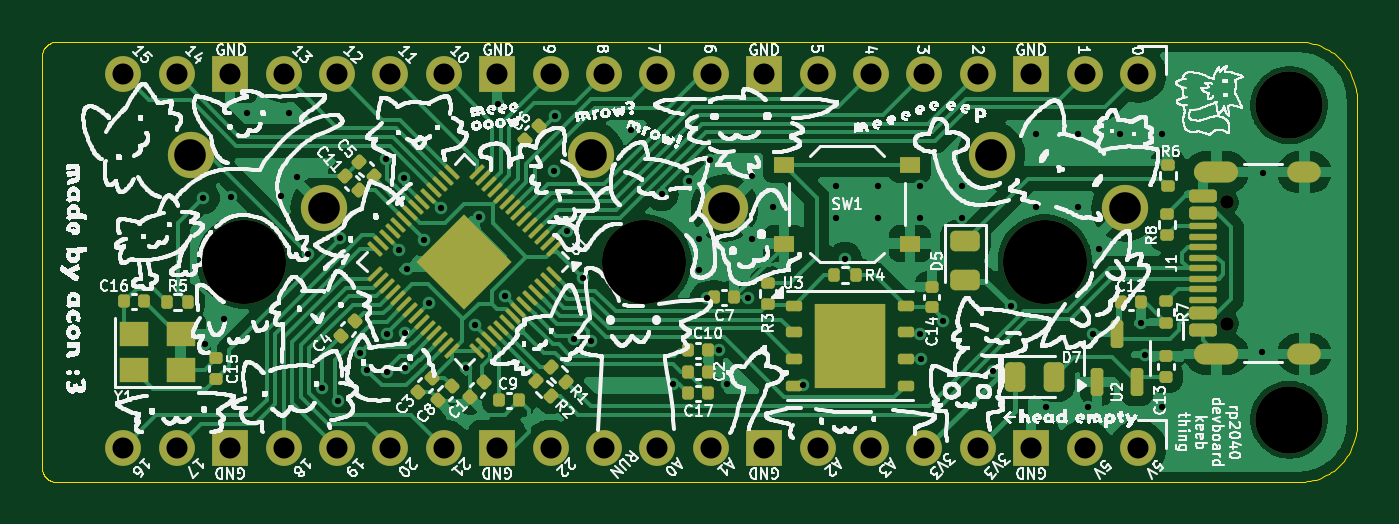
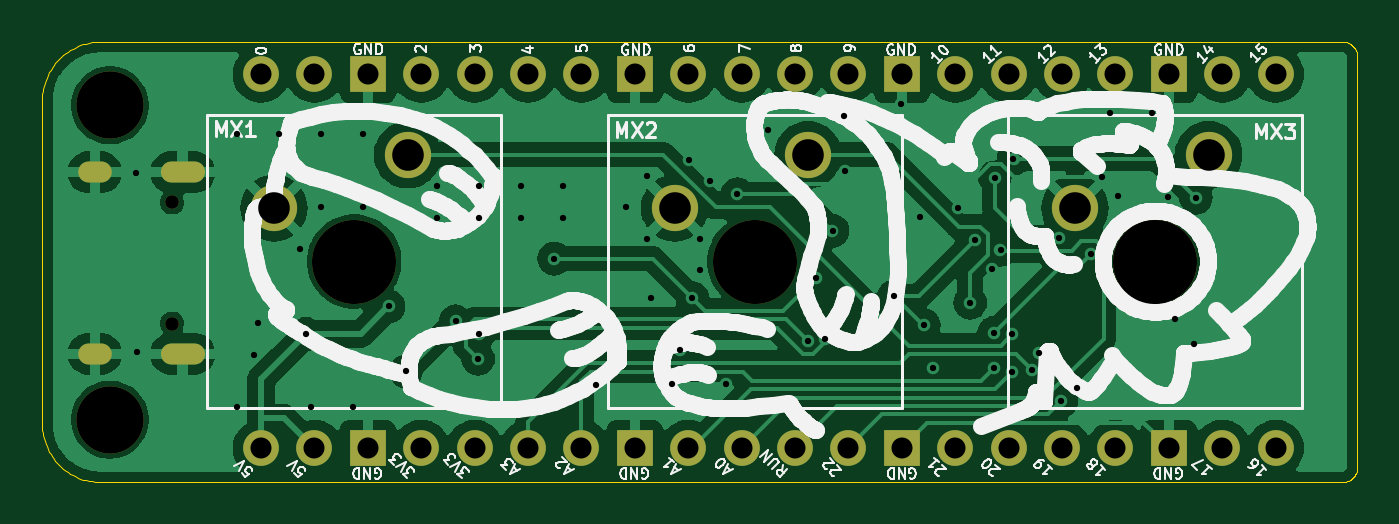
Circuit board: 11 layer files. Board 62.6 x 20.9 mm.
- bottom_copper: catkeeb_devboard-B_Cu.gbr (84800 bytes)
- bottom_mask: catkeeb_devboard-B_Mask.gbr (2359 bytes)
- paste: catkeeb_devboard-B_Paste.gbr (459 bytes)
- bottom_silk: catkeeb_devboard-B_Silkscreen.gbr (122590 bytes)
- outline: catkeeb_devboard-Edge_Cuts.gbr (3681 bytes)
- top_copper: catkeeb_devboard-F_Cu.gbr (107594 bytes)
- top_mask: catkeeb_devboard-F_Mask.gbr (9621 bytes)
- paste: catkeeb_devboard-F_Paste.gbr (7815 bytes)
- top_silk: catkeeb_devboard-F_Silkscreen.gbr (1320485 bytes)
- drill: catkeeb_devboard-NPTH.drl (570 bytes)
- drill: catkeeb_devboard-PTH.drl (2692 bytes)

=== bottom_copper: catkeeb_devboard-B_Cu.gbr (84800 bytes, source omitted) ===
=== bottom_mask: catkeeb_devboard-B_Mask.gbr ===
%TF.GenerationSoftware,KiCad,Pcbnew,8.0.4*%
%TF.CreationDate,2025-01-25T23:18:53-05:00*%
%TF.ProjectId,catkeeb_devboard,6361746b-6565-4625-9f64-6576626f6172,rev?*%
%TF.SameCoordinates,Original*%
%TF.FileFunction,Soldermask,Bot*%
%TF.FilePolarity,Negative*%
%FSLAX46Y46*%
G04 Gerber Fmt 4.6, Leading zero omitted, Abs format (unit mm)*
G04 Created by KiCad (PCBNEW 8.0.4) date 2025-01-25 23:18:53*
%MOMM*%
%LPD*%
G01*
G04 APERTURE LIST*
%ADD10C,3.200000*%
%ADD11C,1.700000*%
%ADD12O,1.700000X1.700000*%
%ADD13R,1.700000X1.700000*%
%ADD14C,0.650000*%
%ADD15O,2.100000X1.000000*%
%ADD16O,1.600000X1.000000*%
%ADD17C,4.000000*%
%ADD18C,2.200000*%
G04 APERTURE END LIST*
D10*
%TO.C,REF\u002A\u002A*%
X96550000Y-62600000D03*
%TD*%
%TO.C,REF\u002A\u002A*%
X96550000Y-47650000D03*
%TD*%
D11*
%TO.C,J6*%
X89360000Y-63960000D03*
D12*
X86820000Y-63960000D03*
D13*
X84280000Y-63960000D03*
D12*
X81740000Y-63960000D03*
X79200000Y-63960000D03*
X76660000Y-63960000D03*
X74120000Y-63960000D03*
D13*
X71580000Y-63960000D03*
D12*
X69040000Y-63960000D03*
X66500000Y-63960000D03*
X63960000Y-63960000D03*
X61420000Y-63960000D03*
D13*
X58880000Y-63960000D03*
D12*
X56340000Y-63960000D03*
X53800000Y-63960000D03*
X51260000Y-63960000D03*
X48720000Y-63960000D03*
D13*
X46180000Y-63960000D03*
D12*
X43640000Y-63960000D03*
X41100000Y-63960000D03*
%TD*%
%TO.C,J2*%
X41100000Y-46180000D03*
X43640000Y-46180000D03*
D13*
X46180000Y-46180000D03*
D12*
X48720000Y-46180000D03*
X51260000Y-46180000D03*
X53800000Y-46180000D03*
X56340000Y-46180000D03*
D13*
X58880000Y-46180000D03*
D12*
X61420000Y-46180000D03*
X63960000Y-46180000D03*
X66500000Y-46180000D03*
X69040000Y-46180000D03*
D13*
X71580000Y-46180000D03*
D12*
X74120000Y-46180000D03*
X76660000Y-46180000D03*
X79200000Y-46180000D03*
X81740000Y-46180000D03*
D13*
X84280000Y-46180000D03*
D12*
X86820000Y-46180000D03*
D11*
X89360000Y-46180000D03*
%TD*%
D14*
%TO.C,J1*%
X93590000Y-58040000D03*
X93590000Y-52260000D03*
D15*
X93090000Y-59470000D03*
D16*
X97270000Y-59470000D03*
D15*
X93090000Y-50830000D03*
D16*
X97270000Y-50830000D03*
%TD*%
D17*
%TO.C,MX2*%
X65881250Y-55080000D03*
D18*
X63341250Y-50000000D03*
X69691250Y-52540000D03*
%TD*%
D17*
%TO.C,MX3*%
X46831250Y-55080000D03*
D18*
X44291250Y-50000000D03*
X50641250Y-52540000D03*
%TD*%
D17*
%TO.C,MX1*%
X84931250Y-55080000D03*
D18*
X82391250Y-50000000D03*
X88741250Y-52540000D03*
%TD*%
M02*

=== paste: catkeeb_devboard-B_Paste.gbr ===
%TF.GenerationSoftware,KiCad,Pcbnew,8.0.4*%
%TF.CreationDate,2025-01-25T23:18:52-05:00*%
%TF.ProjectId,catkeeb_devboard,6361746b-6565-4625-9f64-6576626f6172,rev?*%
%TF.SameCoordinates,Original*%
%TF.FileFunction,Paste,Bot*%
%TF.FilePolarity,Positive*%
%FSLAX46Y46*%
G04 Gerber Fmt 4.6, Leading zero omitted, Abs format (unit mm)*
G04 Created by KiCad (PCBNEW 8.0.4) date 2025-01-25 23:18:52*
%MOMM*%
%LPD*%
G01*
G04 APERTURE LIST*
G04 APERTURE END LIST*
M02*

=== bottom_silk: catkeeb_devboard-B_Silkscreen.gbr (122590 bytes, source omitted) ===
=== outline: catkeeb_devboard-Edge_Cuts.gbr ===
%TF.GenerationSoftware,KiCad,Pcbnew,8.0.4*%
%TF.CreationDate,2025-01-25T23:18:53-05:00*%
%TF.ProjectId,catkeeb_devboard,6361746b-6565-4625-9f64-6576626f6172,rev?*%
%TF.SameCoordinates,Original*%
%TF.FileFunction,Profile,NP*%
%FSLAX46Y46*%
G04 Gerber Fmt 4.6, Leading zero omitted, Abs format (unit mm)*
G04 Created by KiCad (PCBNEW 8.0.4) date 2025-01-25 23:18:53*
%MOMM*%
%LPD*%
G01*
G04 APERTURE LIST*
%TA.AperFunction,Profile*%
%ADD10C,0.000000*%
%TD*%
G04 APERTURE END LIST*
D10*
X97138459Y-44631018D02*
X97279811Y-44641767D01*
X97419108Y-44659468D01*
X97556175Y-44683946D01*
X97690838Y-44715026D01*
X97822920Y-44752533D01*
X97952249Y-44796293D01*
X98078647Y-44846131D01*
X98201942Y-44901871D01*
X98321957Y-44963340D01*
X98438518Y-45030361D01*
X98551450Y-45102760D01*
X98660578Y-45180362D01*
X98765727Y-45262993D01*
X98866723Y-45350477D01*
X98963390Y-45442640D01*
X99055553Y-45539306D01*
X99143038Y-45640301D01*
X99225669Y-45745450D01*
X99303272Y-45854578D01*
X99375672Y-45967510D01*
X99442694Y-46084071D01*
X99504164Y-46204086D01*
X99559905Y-46327381D01*
X99609743Y-46453781D01*
X99653504Y-46583110D01*
X99691012Y-46715193D01*
X99722093Y-46849857D01*
X99746571Y-46986926D01*
X99764272Y-47126225D01*
X99775021Y-47267579D01*
X99778643Y-47410813D01*
X99778643Y-62789190D01*
X99775021Y-62932421D01*
X99764272Y-63073773D01*
X99746571Y-63213070D01*
X99722093Y-63350137D01*
X99691012Y-63484800D01*
X99653504Y-63616882D01*
X99609743Y-63746211D01*
X99559905Y-63872609D01*
X99504164Y-63995904D01*
X99442694Y-64115919D01*
X99375672Y-64232480D01*
X99303272Y-64345412D01*
X99225669Y-64454540D01*
X99143038Y-64559689D01*
X99055553Y-64660685D01*
X98963390Y-64757352D01*
X98866723Y-64849515D01*
X98765727Y-64937000D01*
X98660578Y-65019631D01*
X98551450Y-65097234D01*
X98438518Y-65169634D01*
X98321957Y-65236656D01*
X98201942Y-65298125D01*
X98078647Y-65353867D01*
X97952249Y-65403705D01*
X97822920Y-65447466D01*
X97690838Y-65484974D01*
X97556175Y-65516055D01*
X97419108Y-65540533D01*
X97279811Y-65558234D01*
X97138459Y-65568983D01*
X96995228Y-65572605D01*
X37917212Y-65572605D01*
X37881403Y-65571700D01*
X37846064Y-65569012D01*
X37811240Y-65564587D01*
X37776973Y-65558468D01*
X37743307Y-65550698D01*
X37710286Y-65541322D01*
X37677953Y-65530382D01*
X37646354Y-65517923D01*
X37615530Y-65503988D01*
X37585526Y-65488622D01*
X37556386Y-65471867D01*
X37528153Y-65453767D01*
X37500871Y-65434367D01*
X37474584Y-65413710D01*
X37449335Y-65391839D01*
X37425168Y-65368799D01*
X37402128Y-65344633D01*
X37380257Y-65319384D01*
X37359599Y-65293097D01*
X37340198Y-65265815D01*
X37322099Y-65237582D01*
X37305343Y-65208442D01*
X37289976Y-65178438D01*
X37276041Y-65147615D01*
X37263582Y-65116014D01*
X37252642Y-65083682D01*
X37243265Y-65050661D01*
X37235495Y-65016994D01*
X37229375Y-64982726D01*
X37224950Y-64947901D01*
X37222263Y-64912562D01*
X37221357Y-64876752D01*
X37221357Y-45323251D01*
X37222263Y-45287442D01*
X37224950Y-45252103D01*
X37229375Y-45217279D01*
X37235495Y-45183012D01*
X37243265Y-45149346D01*
X37252642Y-45116325D01*
X37263582Y-45083992D01*
X37276041Y-45052393D01*
X37289976Y-45021569D01*
X37305343Y-44991565D01*
X37322098Y-44962425D01*
X37340198Y-44934192D01*
X37359599Y-44906910D01*
X37380256Y-44880623D01*
X37402127Y-44855374D01*
X37425168Y-44831207D01*
X37449335Y-44808167D01*
X37474583Y-44786296D01*
X37500871Y-44765638D01*
X37528152Y-44746237D01*
X37556385Y-44728138D01*
X37585526Y-44711382D01*
X37615530Y-44696015D01*
X37646353Y-44682080D01*
X37677953Y-44669621D01*
X37710286Y-44658681D01*
X37743307Y-44649304D01*
X37776972Y-44641534D01*
X37811240Y-44635414D01*
X37846064Y-44630989D01*
X37881403Y-44628302D01*
X37917212Y-44627396D01*
X96995228Y-44627396D01*
X97138459Y-44631018D01*
M02*

=== top_copper: catkeeb_devboard-F_Cu.gbr (107594 bytes, source omitted) ===
=== top_mask: catkeeb_devboard-F_Mask.gbr (9621 bytes, source omitted) ===
=== paste: catkeeb_devboard-F_Paste.gbr (7815 bytes, source omitted) ===
=== top_silk: catkeeb_devboard-F_Silkscreen.gbr (1320485 bytes, source omitted) ===
=== drill: catkeeb_devboard-NPTH.drl ===
M48
; DRILL file {KiCad 8.0.4} date 2025-01-25T23:18:46-0500
; FORMAT={-:-/ absolute / inch / decimal}
; #@! TF.CreationDate,2025-01-25T23:18:46-05:00
; #@! TF.GenerationSoftware,Kicad,Pcbnew,8.0.4
; #@! TF.FileFunction,NonPlated,1,2,NPTH
FMAT,2
INCH
; #@! TA.AperFunction,NonPlated,NPTH,ComponentDrill
T1C0.0256
; #@! TA.AperFunction,NonPlated,NPTH,ComponentDrill
T2C0.1260
; #@! TA.AperFunction,NonPlated,NPTH,ComponentDrill
T3C0.1575
%
G90
G05
T1
X3.6846Y-2.0575
X3.6846Y-2.285
T2
X3.8012Y-1.876
X3.8012Y-2.4646
T3
X1.8438Y-2.1685
X2.5938Y-2.1685
X3.3438Y-2.1685
M30

=== drill: catkeeb_devboard-PTH.drl ===
M48
; DRILL file {KiCad 8.0.4} date 2025-01-25T23:18:46-0500
; FORMAT={-:-/ absolute / inch / decimal}
; #@! TF.CreationDate,2025-01-25T23:18:46-05:00
; #@! TF.GenerationSoftware,Kicad,Pcbnew,8.0.4
; #@! TF.FileFunction,Plated,1,2,PTH
FMAT,2
INCH
; #@! TA.AperFunction,Plated,PTH,ViaDrill
T1C0.0118
; #@! TA.AperFunction,Plated,PTH,ComponentDrill
T2C0.0236
; #@! TA.AperFunction,Plated,PTH,ComponentDrill
T3C0.0394
; #@! TA.AperFunction,Plated,PTH,ComponentDrill
T4C0.0591
%
G90
G05
T1
X1.7673Y-2.0488
X1.7717Y-2.3228
X1.8059Y-2.276
X1.8197Y-2.0472
X1.8504Y-1.8898
X1.9126Y-2.0461
X1.9291Y-1.8898
X1.9441Y-2.0106
X1.9638Y-2.1535
X1.9906Y-2.4062
X2.0201Y-2.4299
X2.024Y-2.1244
X2.0609Y-2.3396
X2.0752Y-2.3724
X2.1091Y-1.9764
X2.1118Y-2.3045
X2.1119Y-2.3759
X2.1334Y-2.1464
X2.1441Y-2.0114
X2.1453Y-2.3022
X2.1461Y-2.3681
X2.15Y-2.1827
X2.1807Y-2.1276
X2.1904Y-2.2458
X2.2122Y-2.0689
X2.2594Y-2.3681
X2.2767Y-2.2877
X2.2839Y-2.0854
X2.3189Y-1.874
X2.3328Y-2.2335
X2.4248Y-1.9984
X2.426Y-1.8957
X2.448Y-2.111
X2.4622Y-2.313
X2.4783Y-2.1984
X2.4941Y-2.3173
X2.5685Y-1.9224
X2.626Y-2.0425
X2.6469Y-2.3984
X2.6772Y-2.0177
X2.6969Y-2.126
X2.6969Y-2.185
X2.7106Y-2.237
X2.7165Y-1.9783
X2.7343Y-2.3342
X2.7492Y-2.3984
X2.7882Y-2.2362
X2.7953Y-2.0079
X2.7953Y-2.126
X2.8346Y-2.0669
X2.8916Y-2.3988
X2.9528Y-2.0276
X2.9528Y-2.0866
X2.9693Y-2.163
X3.0315Y-2.0276
X3.0315Y-2.0866
X3.1102Y-2.0276
X3.1102Y-2.0866
X3.1106Y-2.3035
X3.1118Y-2.3508
X3.1538Y-2.2805
X3.189Y-2.0276
X3.189Y-2.0866
X3.2469Y-2.3744
X3.2794Y-2.2525
X3.3268Y-1.9291
X3.3268Y-2.0669
X3.3465Y-2.4409
X3.4055Y-1.9291
X3.4055Y-2.0669
X3.4252Y-2.4409
X3.4339Y-2.3042
X3.4449Y-2.1457
X3.4843Y-1.9291
X3.5244Y-2.2835
X3.5307Y-2.3429
X3.563Y-1.9291
X3.563Y-2.4409
X3.75Y-2.3386
X3.752Y-2.002
T3
X1.6181Y-1.8181
X1.6181Y-2.5181
X1.7181Y-1.8181
X1.7181Y-2.5181
X1.8181Y-1.8181
X1.8181Y-2.5181
X1.9181Y-1.8181
X1.9181Y-2.5181
X2.0181Y-1.8181
X2.0181Y-2.5181
X2.1181Y-1.8181
X2.1181Y-2.5181
X2.2181Y-1.8181
X2.2181Y-2.5181
X2.3181Y-1.8181
X2.3181Y-2.5181
X2.4181Y-1.8181
X2.4181Y-2.5181
X2.5181Y-1.8181
X2.5181Y-2.5181
X2.6181Y-1.8181
X2.6181Y-2.5181
X2.7181Y-1.8181
X2.7181Y-2.5181
X2.8181Y-1.8181
X2.8181Y-2.5181
X2.9181Y-1.8181
X2.9181Y-2.5181
X3.0181Y-1.8181
X3.0181Y-2.5181
X3.1181Y-1.8181
X3.1181Y-2.5181
X3.2181Y-1.8181
X3.2181Y-2.5181
X3.3181Y-1.8181
X3.3181Y-2.5181
X3.4181Y-1.8181
X3.4181Y-2.5181
X3.5181Y-1.8181
X3.5181Y-2.5181
T4
X1.7437Y-1.9685
X1.9937Y-2.0685
X2.4937Y-1.9685
X2.7437Y-2.0685
X3.2437Y-1.9685
X3.4937Y-2.0685
T2
G00X3.6433Y-2.0012
M15
G01X3.6866Y-2.0012
M16
G05
G00X3.6433Y-2.3413
M15
G01X3.6866Y-2.3413
M16
G05
G00X3.8177Y-2.0012
M15
G01X3.8413Y-2.0012
M16
G05
G00X3.8177Y-2.3413
M15
G01X3.8413Y-2.3413
M16
G05
M30

